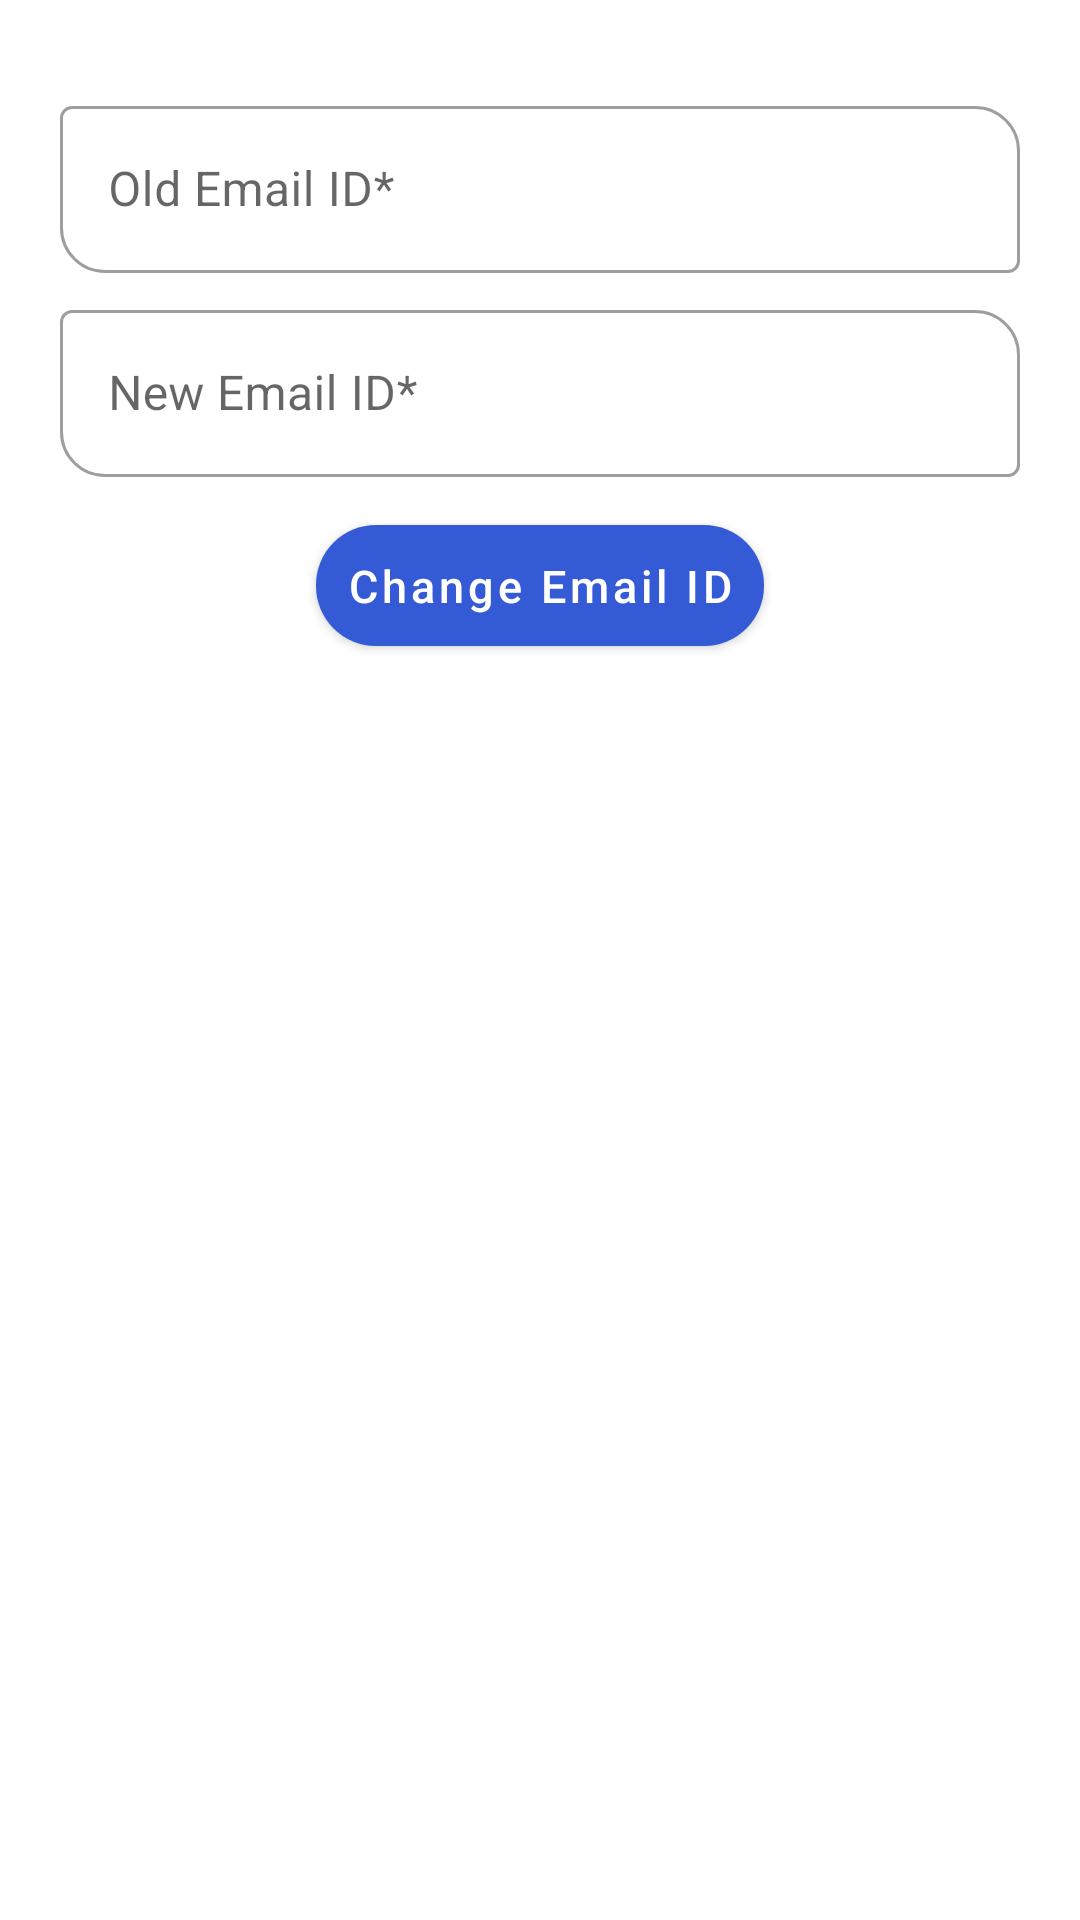

This screen was rendered from an Android layout file. Write that file and the resources it references.
<!-- AndroidManifest.xml: application theme Theme.VotifyProject.Light -->
<!-- res/layout/teacher_change_emailid_layout.xml -->
<?xml version="1.0" encoding="utf-8"?>
<RelativeLayout xmlns:android="http://schemas.android.com/apk/res/android"
    xmlns:app="http://schemas.android.com/apk/res-auto"
    android:layout_width="match_parent"
    android:layout_height="wrap_content"
    android:padding="20dp">

    <RelativeLayout
        android:id="@+id/rel1"
        android:layout_width="wrap_content"
        android:layout_height="wrap_content">

        <com.google.android.material.textfield.TextInputLayout
            android:id="@+id/old_emailid"
            style="@style/Widget.MaterialComponents.TextInputLayout.OutlinedBox"
            android:layout_width="match_parent"
            android:layout_height="wrap_content"
            android:layout_alignParentStart="true"
            android:layout_alignParentLeft="true"
            android:layout_alignParentEnd="true"
            android:layout_alignParentRight="true"
            android:layout_marginTop="10dp"
            android:focusable="true"
            app:boxCornerRadiusBottomStart="15dp"
            app:boxCornerRadiusTopEnd="15dp">

            <com.google.android.material.textfield.TextInputEditText
                android:id="@+id/old_emailid_ce"
                android:layout_width="match_parent"
                android:layout_height="wrap_content"
                android:hint="Old Email ID*"
                android:inputType="textEmailAddress"
                android:textColor="@color/black" />

        </com.google.android.material.textfield.TextInputLayout>

        <com.google.android.material.textfield.TextInputLayout
            android:id="@+id/new_emailid"
            style="@style/Widget.MaterialComponents.TextInputLayout.OutlinedBox"
            android:layout_width="match_parent"
            android:layout_height="wrap_content"
            android:layout_below="@id/old_emailid"
            android:layout_alignParentStart="true"
            android:layout_alignParentLeft="true"
            android:layout_alignParentEnd="true"
            android:layout_alignParentRight="true"
            android:layout_marginTop="7dp"
            android:focusable="true"
            app:boxCornerRadiusBottomStart="15dp"
            app:boxCornerRadiusTopEnd="15dp">

            <com.google.android.material.textfield.TextInputEditText
                android:id="@+id/new_emailid_ce"
                android:layout_width="match_parent"
                android:layout_height="wrap_content"
                android:hint="New Email ID*"
                android:inputType="textEmailAddress"
                android:textColor="@color/black" />

        </com.google.android.material.textfield.TextInputLayout>

    </RelativeLayout>

    <com.google.android.material.button.MaterialButton
        android:id="@+id/change_emailid_btn"
        android:layout_width="wrap_content"
        android:layout_height="wrap_content"
        android:text="Change Email ID"
        android:textAllCaps="false"
        android:layout_centerInParent="true"
        android:textSize="15sp"
        android:padding="10dp"
        android:layout_marginTop="10dp"
        app:cornerRadius="20dp"
        android:layout_below="@id/rel1" />

</RelativeLayout>
<!-- resources referenced by this layout -->
<resources>
  <color name="black">#FF000000</color>
  <style name="Theme.VotifyProject.Light" parent="Theme.MaterialComponents.Light.NoActionBar">
          
          <item name="colorPrimary">#345AD6</item>
          <item name="colorPrimaryVariant">#00B1FF</item>
          <item name="colorOnPrimary">@color/white</item>
          
          <item name="colorSecondary">@color/teal_200</item>
          <item name="colorSecondaryVariant">@color/teal_700</item>
          <item name="colorOnSecondary">@color/black</item>
          
          <item name="android:statusBarColor" tools:targetApi="l">?attr/colorPrimaryVariant</item>
          
          <item name="android:forceDarkAllowed" tools:targetApi="q">false</item>
  
      </style>
  <color name="white">#FFFFFFFF</color>
  <color name="teal_200">#FF03DAC5</color>
  <color name="teal_700">#FF018786</color>
</resources>
